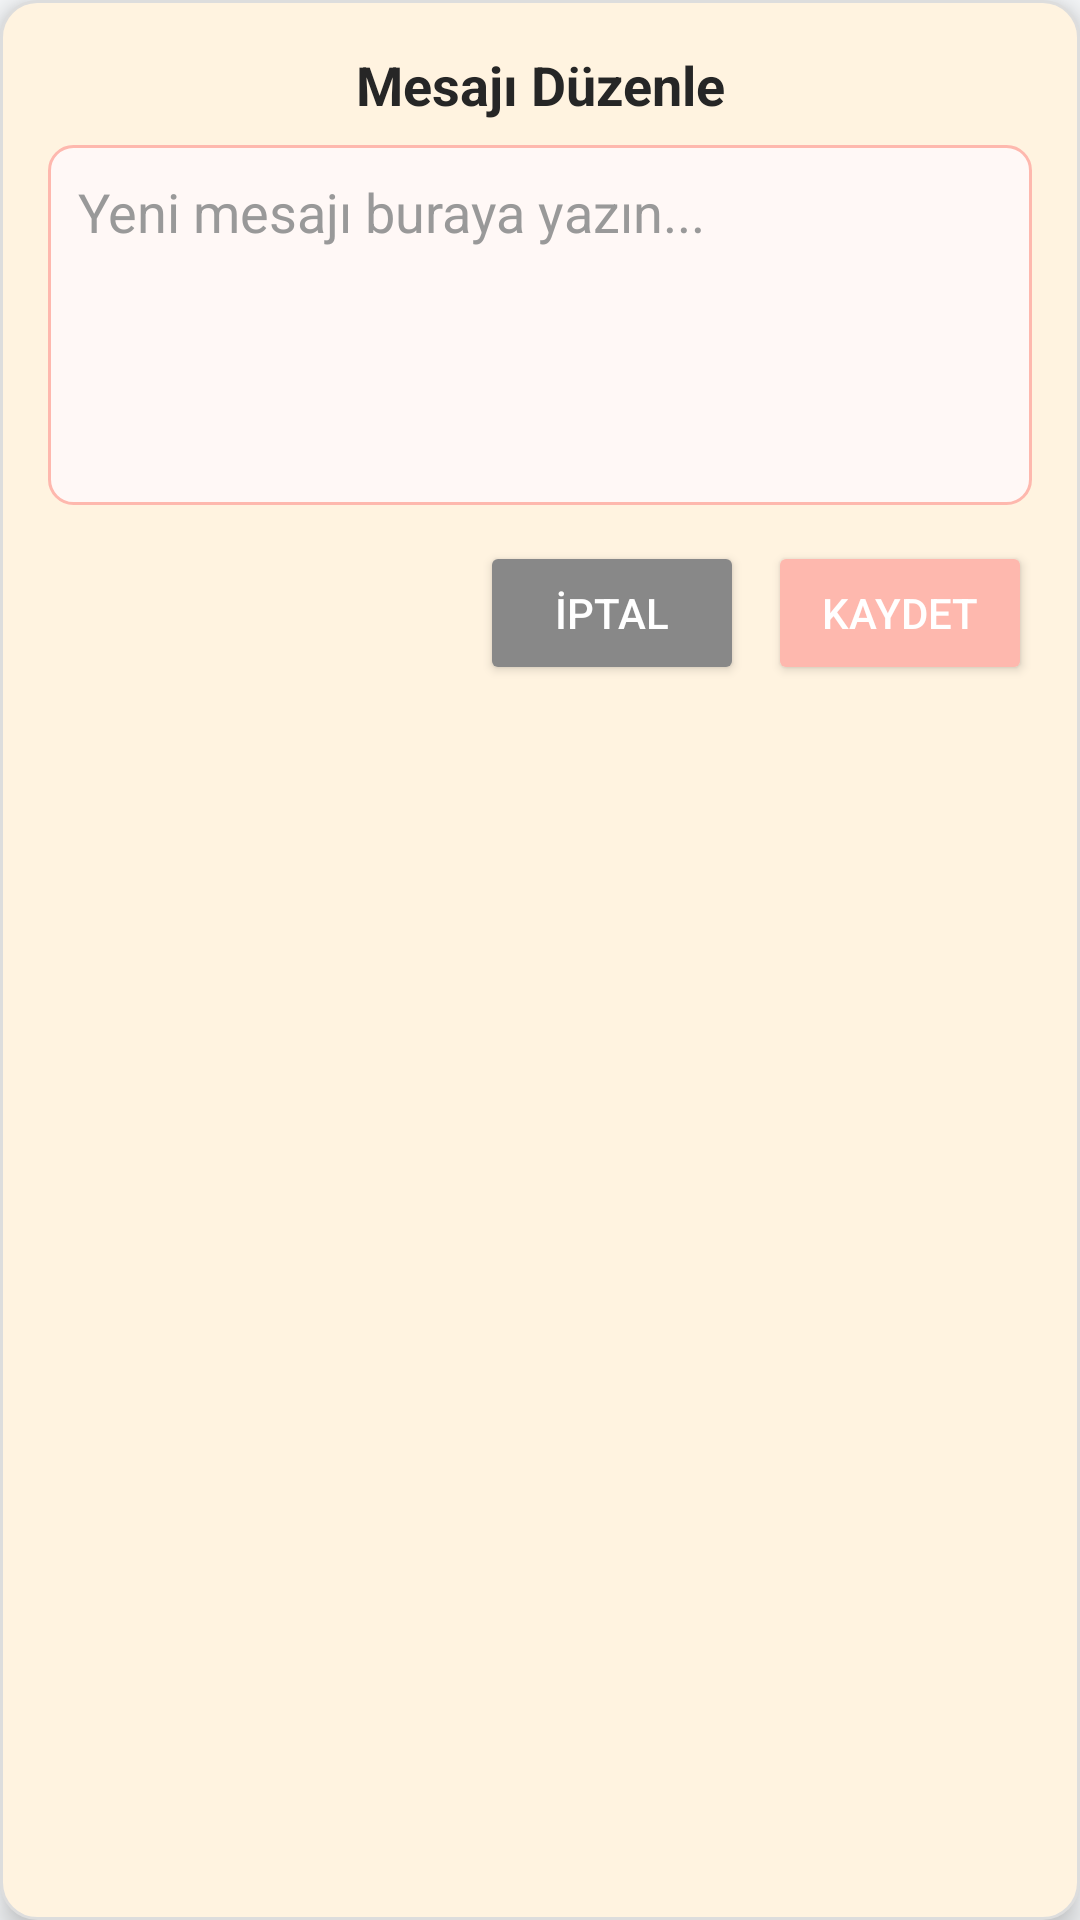

Layout XML and referenced resources for this Android screen:
<!-- AndroidManifest.xml: application theme Theme.CatMap -->
<!-- res/layout/mesaj_duzenle.xml -->
<?xml version="1.0" encoding="utf-8"?>
<LinearLayout xmlns:android="http://schemas.android.com/apk/res/android"
    xmlns:app="http://schemas.android.com/apk/res-auto"
    android:id="@+id/popupMesajDuzenle"
    android:layout_width="300dp"
    android:layout_height="wrap_content"
    android:orientation="vertical"
    android:background="@drawable/secenek_menu_background"
    android:padding="16dp"
    android:elevation="6dp">

    <TextView
        android:id="@+id/tvDuzenleBaslik"
        android:layout_width="match_parent"
        android:layout_height="wrap_content"
        android:text="Mesajı Düzenle"
        android:textSize="18sp"
        android:textColor="#262626"
        android:textStyle="bold"
        android:gravity="center"
        android:paddingBottom="8dp" />

    <EditText
        android:id="@+id/editYeniMesaj"
        android:layout_width="match_parent"
        android:layout_height="120dp"
        android:hint="Yeni mesajı buraya yazın..."
        android:background="@drawable/bg_edittext"
        android:gravity="top|start"
        android:padding="10dp"
        android:textColor="#262626"
        android:textColorHint="#999999"
        android:maxLines="5"
        android:inputType="textMultiLine" />

    <LinearLayout
        android:layout_width="match_parent"
        android:layout_height="wrap_content"
        android:layout_marginTop="12dp"
        android:orientation="horizontal"
        android:gravity="end">

        <Button
            android:id="@+id/btnIptal"
            android:layout_width="wrap_content"
            android:layout_height="wrap_content"
            android:text="İptal"
            android:textColor="#FFFFFF"
            android:backgroundTint="#888888"
            android:layout_marginEnd="8dp"/>

        <Button
            android:id="@+id/btnMesajiKaydet"
            android:layout_width="wrap_content"
            android:layout_height="wrap_content"
            app:strokeColor="#FEDFB1"
            app:strokeWidth="4dp"
            android:text="Kaydet"
            android:textColor="#FFFFFF"
            android:backgroundTint="#FEB8AE" />
    </LinearLayout>
</LinearLayout>
<!-- resources referenced by this layout -->
<resources>
  <!-- drawable bg_edittext (drawable) -->
  <shape xmlns:android="http://schemas.android.com/apk/res/android">
      <solid android:color="#FFF8F6"/> 
      <corners android:radius="8dp" />
      <stroke android:width="1dp" android:color="#FEB8AE"/>
  </shape>
  <!-- drawable secenek_menu_background (drawable) -->
  <shape xmlns:android="http://schemas.android.com/apk/res/android"
      android:shape="rectangle">
      <solid android:color="#FFF3E0" />
      <corners android:radius="12dp" />
      <stroke android:width="1dp" android:color="#DDDDDD" />
  </shape>
  <style name="Theme.CatMap" parent="Theme.Material3.DayNight.NoActionBar">
  
          <item name="colorPrimary">@color/catmap_primary</item>
          <item name="colorOnPrimary">@color/catmap_text_light</item>
          <item name="colorPrimaryContainer">@color/catmap_surface_white</item>
          <item name="colorOnPrimaryContainer">@color/catmap_primary_dark</item>
  
          <item name="colorSecondary">@color/catmap_accent</item>
          <item name="colorOnSecondary">@color/catmap_text_light</item>
          <item name="colorSecondaryContainer">@color/catmap_accent_alpha_15</item>
          <item name="colorOnSecondaryContainer">@color/catmap_accent</item>
          <item name="colorAccent">@color/catmap_accent</item>
  
          <item name="android:windowBackground">@color/catmap_background</item>
          <item name="colorSurface">@color/catmap_surface_white</item>
          <item name="colorOnSurface">@color/catmap_text_dark</item>
  
          <item name="colorSurfaceVariant">@color/catmap_background</item>
          <item name="colorOnSurfaceVariant">@color/catmap_text_muted</item>
          <item name="colorOutline">@color/catmap_border</item>
  
          <item name="colorError">@color/catmap_error</item>
  
          <item name="android:statusBarColor">@color/catmap_background</item>
          <item name="android:windowLightStatusBar" tools:targetApi="m">true</item>
          <item name="android:navigationBarColor">@color/catmap_surface_white</item>
          <item name="android:windowLightNavigationBar" tools:targetApi="27">true</item>
  
          <item name="textInputStyle">@style/Widget.CatMap.TextInputLayout</item>
          <item name="materialButtonStyle">@style/Widget.CatMap.Button</item>
          <item name="elevationOverlayEnabled">false</item>
      </style>
  <color name="catmap_primary">#1E293B</color>
  <color name="catmap_text_light">#FFFFFF</color>
  <color name="catmap_surface_white">#FFFFFF</color>
  <color name="catmap_primary_dark">#0F172A</color>
  <color name="catmap_accent">#F97316</color>
  <color name="catmap_accent_alpha_15">#26F97316</color>
  <color name="catmap_background">#F8FAFC</color>
  <color name="catmap_text_dark">#0F172A</color>
  <color name="catmap_text_muted">#64748B</color>
  <color name="catmap_border">#334155</color>
  <color name="catmap_error">#EF4444</color>
  <style name="Widget.CatMap.TextInputLayout" parent="Widget.Material3.TextInputLayout.OutlinedBox">
          <item name="boxCornerRadiusTopStart">14dp</item>
          <item name="boxCornerRadiusTopEnd">14dp</item>
          <item name="boxCornerRadiusBottomStart">14dp</item>
          <item name="boxCornerRadiusBottomEnd">14dp</item>
          <item name="boxStrokeWidth">1dp</item>
          <item name="boxStrokeWidthFocused">1.5dp</item>
          <item name="boxStrokeColor">@color/selector_text_input_stroke</item>
          <item name="hintTextColor">@color/catmap_accent</item>
          <item name="android:textColorHint">#A0A0A0</item>
      </style>
  <style name="Widget.CatMap.Button" parent="Widget.Material3.Button">
          <item name="cornerRadius">14dp</item>
          <item name="android:minHeight">48dp</item>
          <item name="android:fontFamily">sans-serif-condensed-bold</item>
      </style>
</resources>
